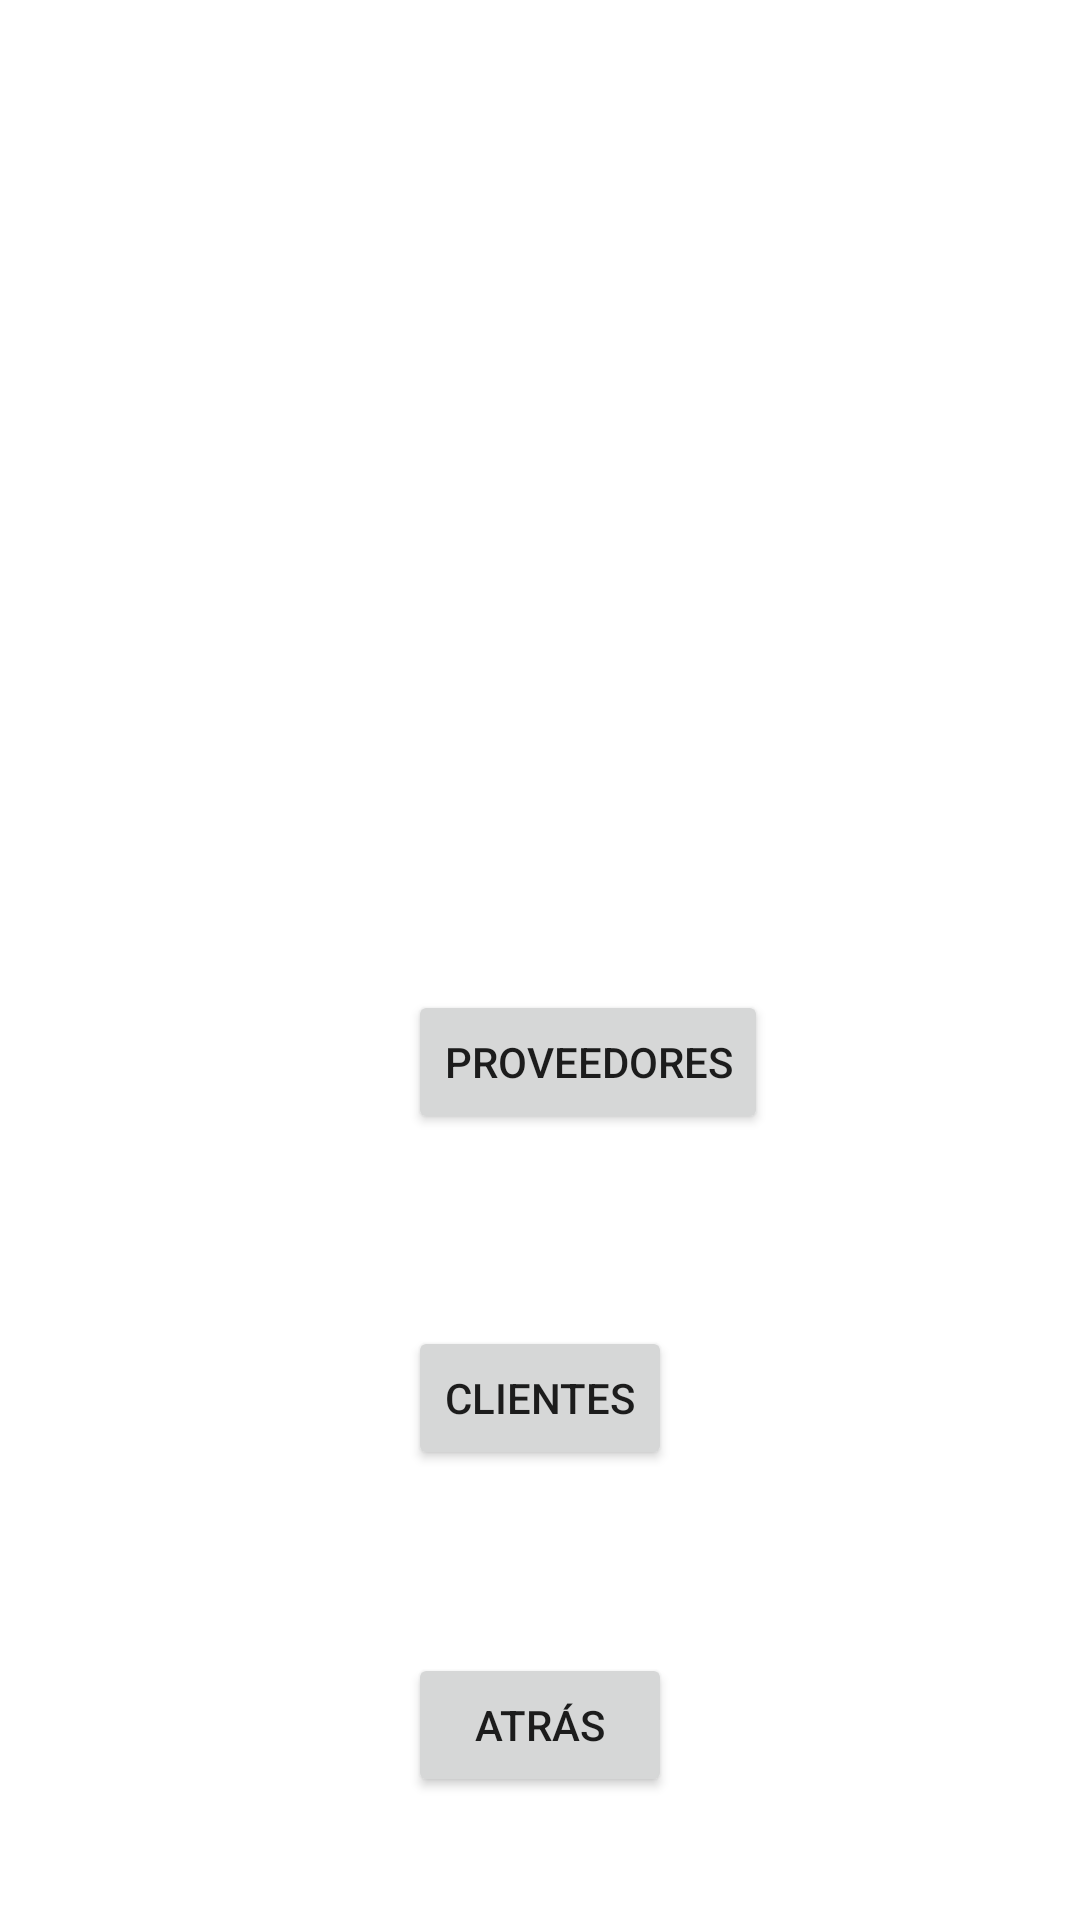

Layout XML and referenced resources for this Android screen:
<!-- AndroidManifest.xml: application theme Theme.DatosFirebase -->
<!-- res/layout/activity_third.xml -->
<?xml version="1.0" encoding="utf-8"?>
<androidx.constraintlayout.widget.ConstraintLayout xmlns:android="http://schemas.android.com/apk/res/android"
    xmlns:app="http://schemas.android.com/apk/res-auto"
    xmlns:tools="http://schemas.android.com/tools"
    android:layout_width="match_parent"
    android:layout_height="match_parent"
    tools:context=".ThirdActivity">

    <Button
        android:id="@+id/btnProveedores"
        android:layout_width="wrap_content"
        android:layout_height="wrap_content"
        android:layout_marginBottom="64dp"
        android:text="Proveedores"
        app:layout_constraintBottom_toTopOf="@+id/btnClientes"
        app:layout_constraintStart_toStartOf="@+id/btnClientes" />

    <Button
        android:id="@+id/btnClientes"
        android:layout_width="wrap_content"
        android:layout_height="wrap_content"
        android:layout_marginBottom="61dp"
        android:text="Clientes"
        app:layout_constraintBottom_toTopOf="@+id/btnAtrasThird"
        app:layout_constraintStart_toStartOf="@+id/btnAtrasThird" />

    <Button
        android:id="@+id/btnAtrasThird"
        android:layout_width="wrap_content"
        android:layout_height="wrap_content"
        android:layout_marginBottom="41dp"
        android:text="Atrás"
        app:layout_constraintBottom_toBottomOf="parent"
        app:layout_constraintEnd_toEndOf="parent"
        app:layout_constraintStart_toStartOf="parent" />
</androidx.constraintlayout.widget.ConstraintLayout>
<!-- resources referenced by this layout -->
<resources>
  <style name="Theme.DatosFirebase" parent="Theme.MaterialComponents.DayNight.DarkActionBar">
          
          <item name="colorPrimary">@color/purple_500</item>
          <item name="colorPrimaryVariant">@color/purple_700</item>
          <item name="colorOnPrimary">@color/white</item>
          
          <item name="colorSecondary">@color/teal_200</item>
          <item name="colorSecondaryVariant">@color/teal_700</item>
          <item name="colorOnSecondary">@color/black</item>
          
          <item name="android:statusBarColor" tools:targetApi="l">?attr/colorPrimaryVariant</item>
          
      </style>
  <!-- not gathered from this repository: default colours our renderer supplied (Android Studio template values) -->
  <color name="purple_500">#FF6200EE</color>
  <color name="purple_700">#FF3700B3</color>
  <color name="teal_200">#FF03DAC5</color>
  <color name="teal_700">#FF018786</color>
  <color name="black">#FF000000</color>
  <color name="white">#FFFFFFFF</color>
</resources>
